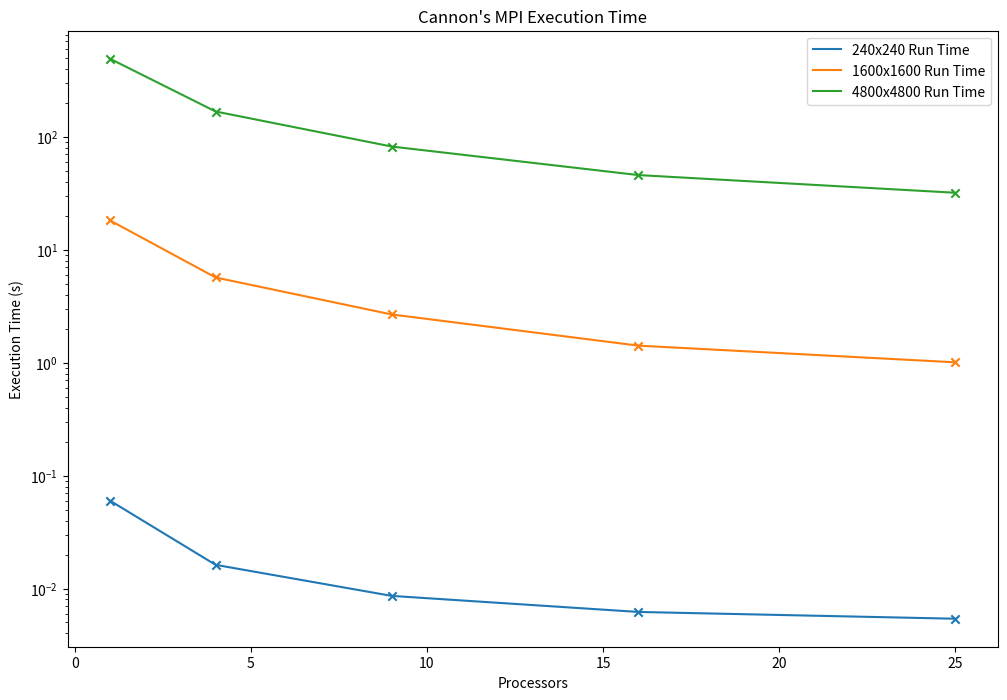

Recreate this plot in Python. (Note: this script raises an exception after producing the figure.)
import numpy as np
import matplotlib.pyplot as plt
import pandas as pd

x = np.array([4,9,16,25])
y = np.array([5.6590, 2.6674, 1.0080])

df = pd.DataFrame()

df.loc['240x240 Run Time',[1,4,9,16,25]] = [0.060000, 0.0162,  0.0086, 0.0062, 0.0054]
df.loc['1600x1600 Run Time',[1,4,9,16,25]] = [18.200000,5.6794, 2.6721, 1.415, 1.0069]
df.loc['4800x4800 Run Time',[1,4,9,16,25]] = [491.620000,167.5583, 82.0038, 45.8354, 31.9586]

f, ax = plt.subplots(figsize = (12,8))
df.T.plot(ax = ax)
plt.scatter(df.T.index, df.T['240x240 Run Time'], marker = 'x')
plt.scatter(df.T.index, df.T['1600x1600 Run Time'], marker = 'x')
plt.scatter(df.T.index, df.T['4800x4800 Run Time'], marker = 'x')

plt.xlabel("Processors")
plt.ylabel("Execution Time (s)")
plt.yscale("log")
plt.title("Cannon's MPI Execution Time")

f, ax = plt.subplots(figsize = (12,8))
speed = df.T.iloc[0].div(df.T)
speed.plot(ax = ax)
plt.scatter(speed.index, speed['240x240 Run Time'], marker = 'x')
plt.scatter(speed.index, speed['1600x1600 Run Time'], marker = 'x')
plt.scatter(speed.index, speed['4800x4800 Run Time'], marker = 'x')
ideal = range(1, 29)
plt.plot(ideal, ideal, label = 'Ideal Speed Up', linestyle = 'dashed', color = 'black')
plt.xlabel("Processors")
plt.ylabel("Speedup")
plt.yscale("log")
plt.xscale("log")
plt.legend()
plt.title("Cannon's MPI Speed-Up")

